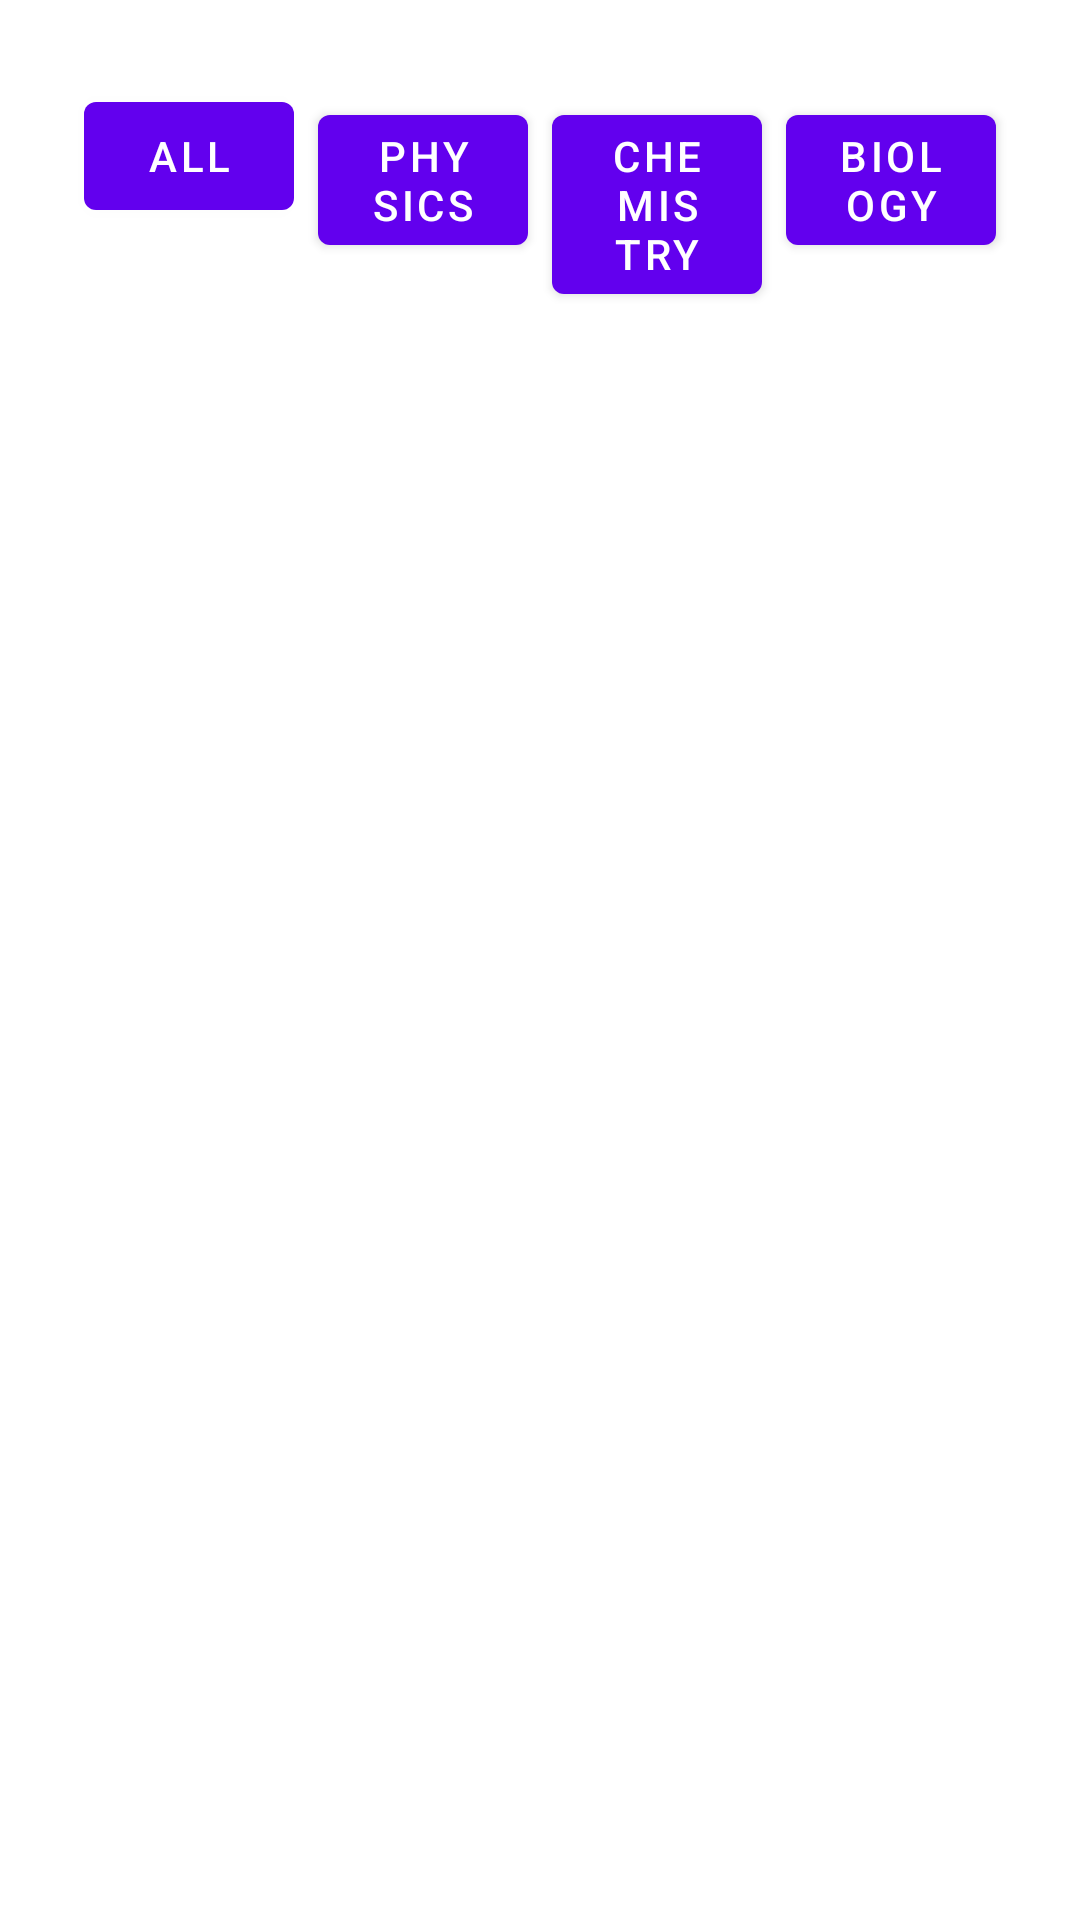

Reconstruct the res/layout file that produces this screen, plus the resources it refers to.
<!-- AndroidManifest.xml: application theme Theme.NEETStudyPlanner -->
<!-- res/layout/fragment_schedule.xml -->
<?xml version="1.0" encoding="utf-8"?>
<LinearLayout xmlns:android="http://schemas.android.com/apk/res/android"
    xmlns:app="http://schemas.android.com/apk/res-auto"
    android:layout_width="match_parent"
    android:layout_height="match_parent"
    android:orientation="vertical"
    android:padding="@dimen/activity_horizontal_margin">

    <LinearLayout
        android:layout_width="match_parent"
        android:layout_height="wrap_content"
        android:orientation="horizontal"
        android:layout_margin="@dimen/card_margin">

        <com.google.android.material.button.MaterialButton
            android:id="@+id/btnAll"
            android:layout_width="0dp"
            android:layout_height="wrap_content"
            android:layout_weight="1"
            android:text="All"
            android:layout_margin="4dp" />

        <com.google.android.material.button.MaterialButton
            android:id="@+id/btnPhysics"
            android:layout_width="0dp"
            android:layout_height="wrap_content"
            android:layout_weight="1"
            android:text="@string/subject_physics"
            android:layout_margin="4dp" />

        <com.google.android.material.button.MaterialButton
            android:id="@+id/btnChemistry"
            android:layout_width="0dp"
            android:layout_height="wrap_content"
            android:layout_weight="1"
            android:text="@string/subject_chemistry"
            android:layout_margin="4dp" />

        <com.google.android.material.button.MaterialButton
            android:id="@+id/btnBiology"
            android:layout_width="0dp"
            android:layout_height="wrap_content"
            android:layout_weight="1"
            android:text="@string/subject_biology"
            android:layout_margin="4dp" />
    </LinearLayout>

    <androidx.recyclerview.widget.RecyclerView
        android:id="@+id/rvSessions"
        android:layout_width="match_parent"
        android:layout_height="match_parent"
        android:layout_margin="@dimen/card_margin" />

</LinearLayout>
<!-- resources referenced by this layout -->
<resources>
  <dimen name="activity_horizontal_margin">16dp</dimen>
  <dimen name="card_margin">8dp</dimen>
  <string name="subject_biology">Biology</string>
  <string name="subject_chemistry">Chemistry</string>
  <string name="subject_physics">Physics</string>
  <style name="Theme.NEETStudyPlanner" parent="Base.Theme.NEETStudyPlanner" />
  <style name="Base.Theme.NEETStudyPlanner" parent="Theme.MaterialComponents.DayNight.DarkActionBar">
          <item name="colorPrimary">@color/primary_color</item>
          <item name="colorPrimaryVariant">@color/purple_700</item>
          <item name="colorSecondary">@color/secondary_color</item>
          <item name="colorSecondaryVariant">@color/teal_700</item>
          <item name="colorError">@color/error_red</item>
          <item name="android:colorBackground">@color/white</item>
          <item name="android:colorForeground">@color/black</item>
          <item name="android:textColorPrimary">@color/black</item>
          <item name="android:textColorSecondary">@color/dark_gray</item>
      </style>
  <color name="primary_color">#FF6200EE</color>
  <color name="purple_700">#FF3700B3</color>
  <color name="secondary_color">#FF03DAC5</color>
  <color name="teal_700">#FF018786</color>
  <color name="error_red">#FFF44336</color>
  <color name="white">#FFFFFFFF</color>
  <color name="black">#FF000000</color>
  <color name="dark_gray">#FF212121</color>
</resources>
